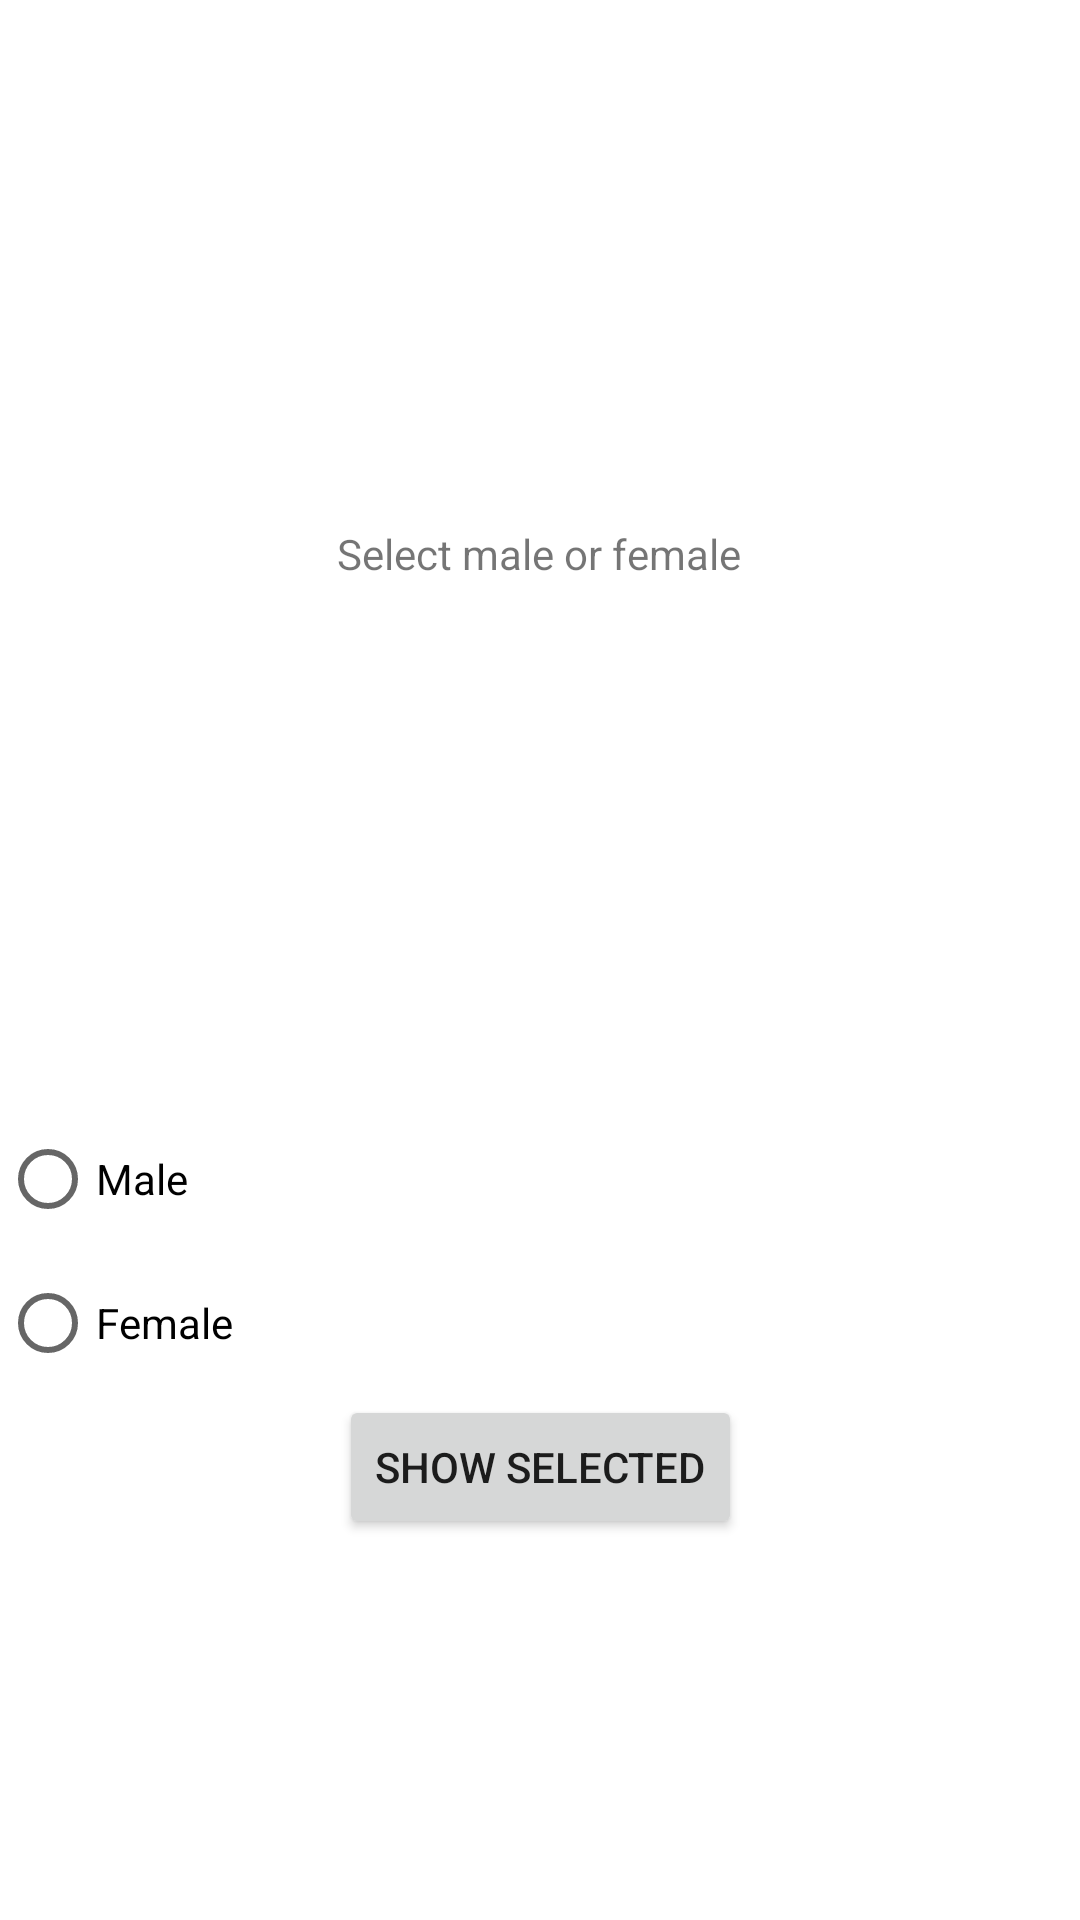

Here is an Android app screen rendered from its layout file. Give the layout XML and the strings, colors and styles it references.
<!-- AndroidManifest.xml: application theme Theme.AndoridWidgets -->
<!-- res/layout/activity_radio_button.xml -->
<?xml version="1.0" encoding="utf-8"?>
<androidx.constraintlayout.widget.ConstraintLayout xmlns:android="http://schemas.android.com/apk/res/android"
    xmlns:app="http://schemas.android.com/apk/res-auto"
    xmlns:tools="http://schemas.android.com/tools"
    android:layout_width="match_parent"
    android:layout_height="match_parent"
    tools:context=".RadioButtonActivity">

    <TextView
        android:id="@+id/textView"
        android:layout_width="wrap_content"
        android:layout_height="wrap_content"
        android:text="Select male or female"
        app:layout_constraintBottom_toTopOf="@id/radio_group"
        app:layout_constraintEnd_toEndOf="parent"
        app:layout_constraintHorizontal_bias="0.498"
        app:layout_constraintStart_toStartOf="parent"
        app:layout_constraintTop_toTopOf="parent" />

    <RadioGroup
        android:id="@+id/radio_group"
        android:layout_width="wrap_content"
        android:layout_height="wrap_content"
        app:layout_constraintBottom_toBottomOf="parent"
        app:layout_constraintStart_toStartOf="parent"
        app:layout_constraintTop_toBottomOf="@+id/textView">

        <RadioButton
            android:id="@+id/male_radio_btn"
            android:layout_width="wrap_content"
            android:layout_height="wrap_content"
            android:text="Male" />

        <RadioButton
            android:id="@+id/female_radio_btn"
            android:layout_width="wrap_content"
            android:layout_height="wrap_content"
            android:text="Female" />
    </RadioGroup>

    <Button
        android:id="@+id/show_selected_btn"
        android:layout_width="wrap_content"
        android:layout_height="wrap_content"
        android:text="Show selected"
        app:layout_constraintBottom_toBottomOf="parent"
        app:layout_constraintEnd_toEndOf="parent"
        app:layout_constraintStart_toStartOf="parent"
        app:layout_constraintTop_toBottomOf="@+id/radio_group"
        app:layout_constraintVertical_bias="0.0" />

</androidx.constraintlayout.widget.ConstraintLayout>
<!-- resources referenced by this layout -->
<resources>
  <style name="Theme.AndoridWidgets" parent="Theme.MaterialComponents.DayNight.DarkActionBar">
          
          <item name="colorPrimary">@color/purple_500</item>
          <item name="colorPrimaryVariant">@color/purple_700</item>
          <item name="colorOnPrimary">@color/white</item>
          
          <item name="colorSecondary">@color/teal_200</item>
          <item name="colorSecondaryVariant">@color/teal_700</item>
          <item name="colorOnSecondary">@color/black</item>
          
          <item name="android:statusBarColor">?attr/colorPrimaryVariant</item>
          
      </style>
  <color name="purple_500">#FF6200EE</color>
  <color name="purple_700">#FF3700B3</color>
  <color name="white">#FFFFFFFF</color>
  <color name="teal_200">#FFF74C8B</color>
  <color name="teal_700">#FF018786</color>
  <color name="black">#FF000000</color>
</resources>
